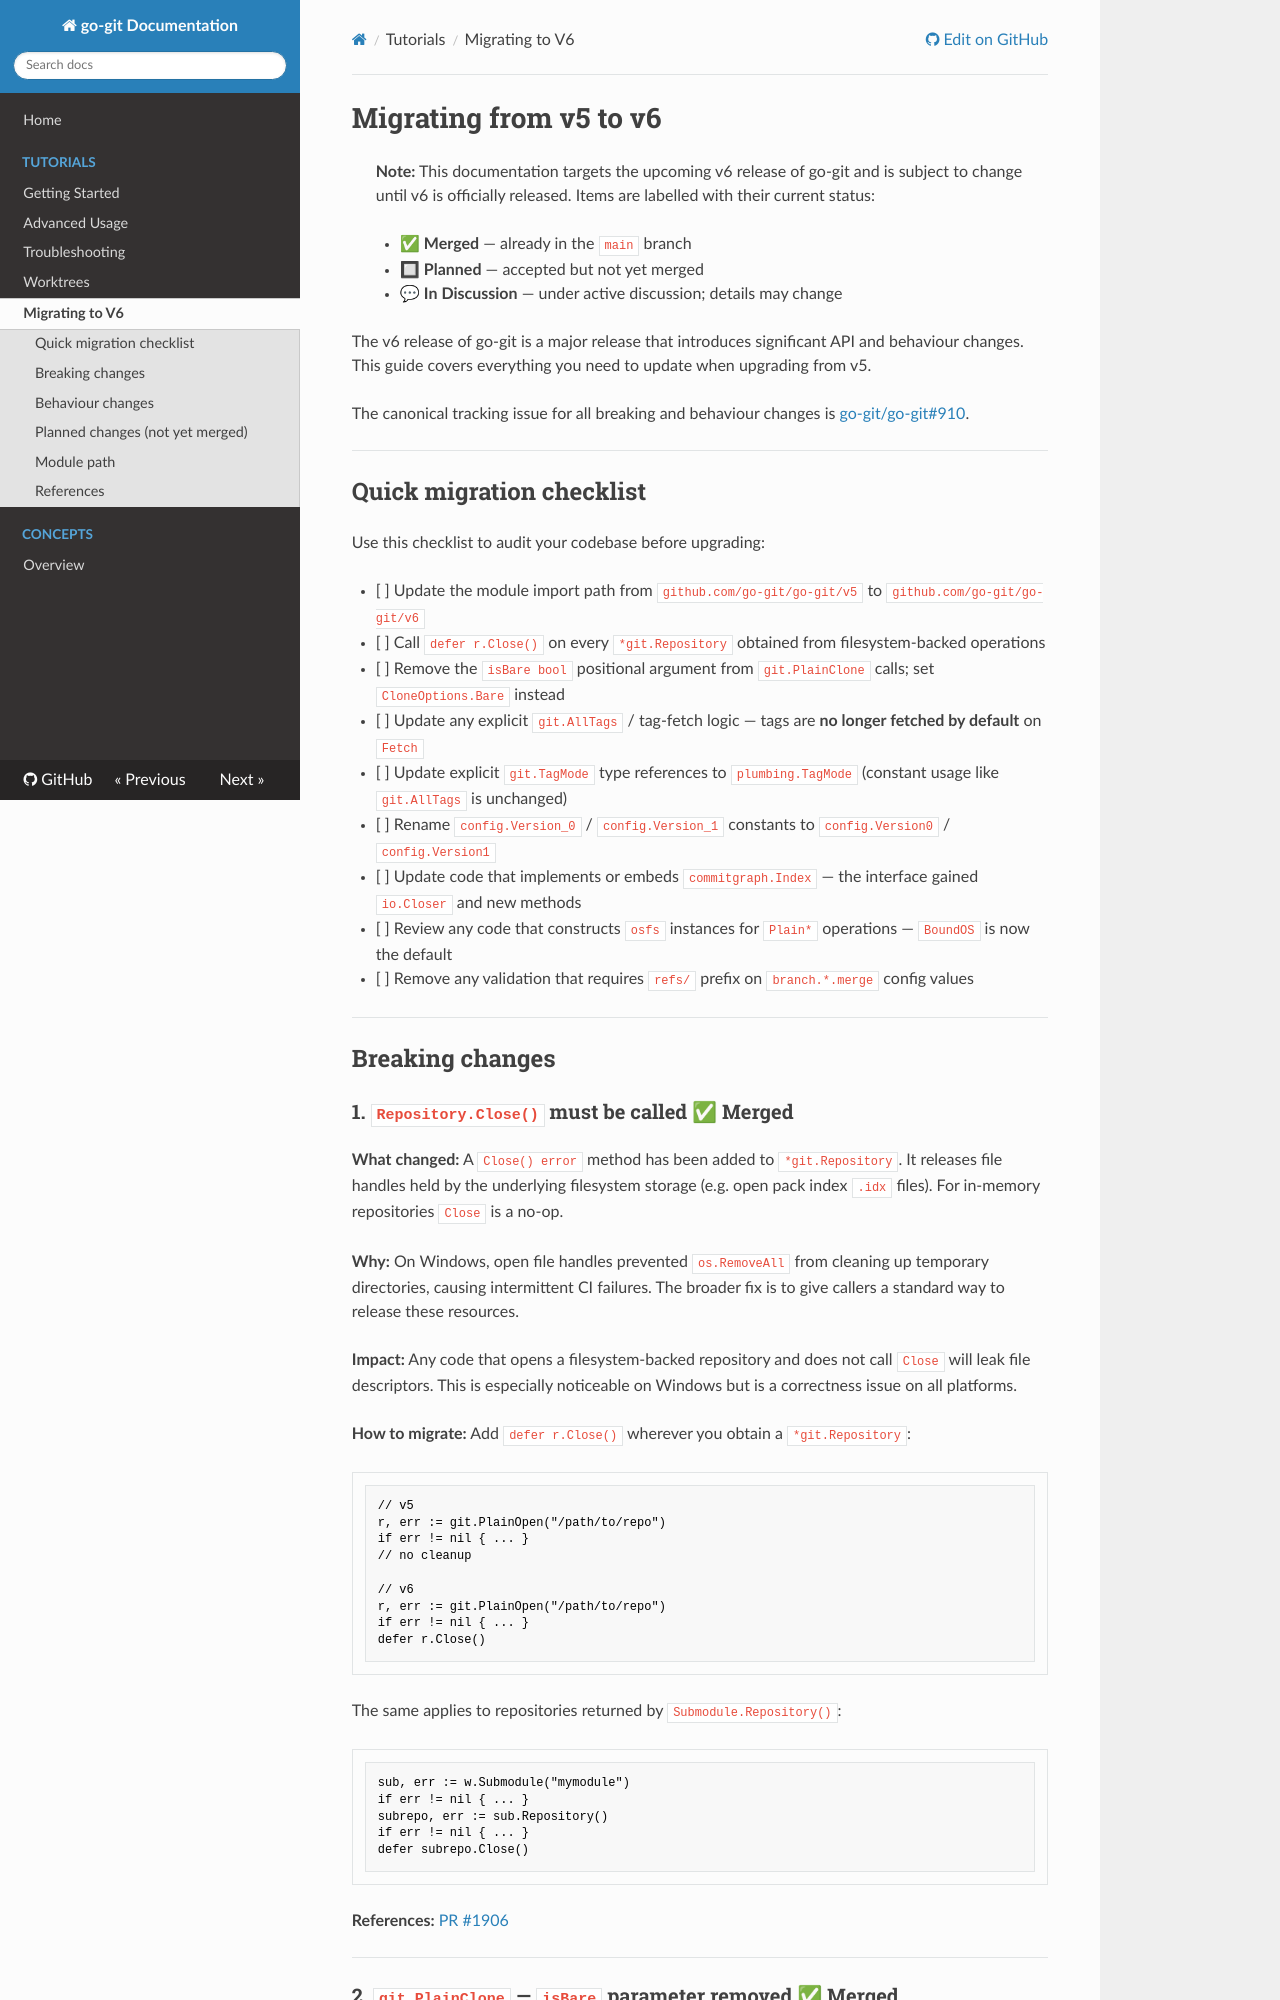

repository: go-git/docs · page: tutorials/migrating-from-v5-to-v6/index.html · generator: mkdocs

---
layout: default
title: Migrating from v5 to v6
---
# Migrating from v5 to v6

> **Note:** This documentation targets the upcoming v6 release of go-git and is subject to change until v6 is officially released. Items are labelled with their current status:
>
> - ✅ **Merged** — already in the `main` branch
> - 🔲 **Planned** — accepted but not yet merged
> - 💬 **In Discussion** — under active discussion; details may change

The v6 release of go-git is a major release that introduces significant API
and behaviour changes. This guide covers everything you need to update when
upgrading from v5.

The canonical tracking issue for all breaking and behaviour changes is
[go-git/go-git#910](https://github.com/go-git/go-git/issues/910).

---

## Quick migration checklist

Use this checklist to audit your codebase before upgrading:

- [ ] Update the module import path from `github.com/go-git/go-git/v5` to `github.com/go-git/go-git/v6`
- [ ] Call `defer r.Close()` on every `*git.Repository` obtained from filesystem-backed operations
- [ ] Remove the `isBare bool` positional argument from `git.PlainClone` calls; set `CloneOptions.Bare` instead
- [ ] Update any explicit `git.AllTags` / tag-fetch logic — tags are **no longer fetched by default** on `Fetch`
- [ ] Update explicit `git.TagMode` type references to `plumbing.TagMode` (constant usage like `git.AllTags` is unchanged)
- [ ] Rename `config.Version_0` / `config.Version_1` constants to `config.Version0` / `config.Version1`
- [ ] Update code that implements or embeds `commitgraph.Index` — the interface gained `io.Closer` and new methods
- [ ] Review any code that constructs `osfs` instances for `Plain*` operations — `BoundOS` is now the default
- [ ] Remove any validation that requires `refs/` prefix on `branch.*.merge` config values

---

## Breaking changes

### 1. `Repository.Close()` must be called ✅ Merged

**What changed:** A `Close() error` method has been added to `*git.Repository`. It
releases file handles held by the underlying filesystem storage (e.g. open
pack index `.idx` files). For in-memory repositories `Close` is a no-op.

**Why:** On Windows, open file handles prevented `os.RemoveAll` from
cleaning up temporary directories, causing intermittent CI failures. The
broader fix is to give callers a standard way to release these resources.

**Impact:** Any code that opens a filesystem-backed repository and does not
call `Close` will leak file descriptors. This is especially noticeable on
Windows but is a correctness issue on all platforms.

**How to migrate:** Add `defer r.Close()` wherever you obtain a `*git.Repository`:

```go
// v5
r, err := git.PlainOpen("/path/to/repo")
if err != nil { ... }
// no cleanup

// v6
r, err := git.PlainOpen("/path/to/repo")
if err != nil { ... }
defer r.Close()
```

The same applies to repositories returned by `Submodule.Repository()`:

```go
sub, err := w.Submodule("mymodule")
if err != nil { ... }
subrepo, err := sub.Repository()
if err != nil { ... }
defer subrepo.Close()
```

**References:** [PR #1906](https://github.com/go-git/go-git/pull/1906)

---
